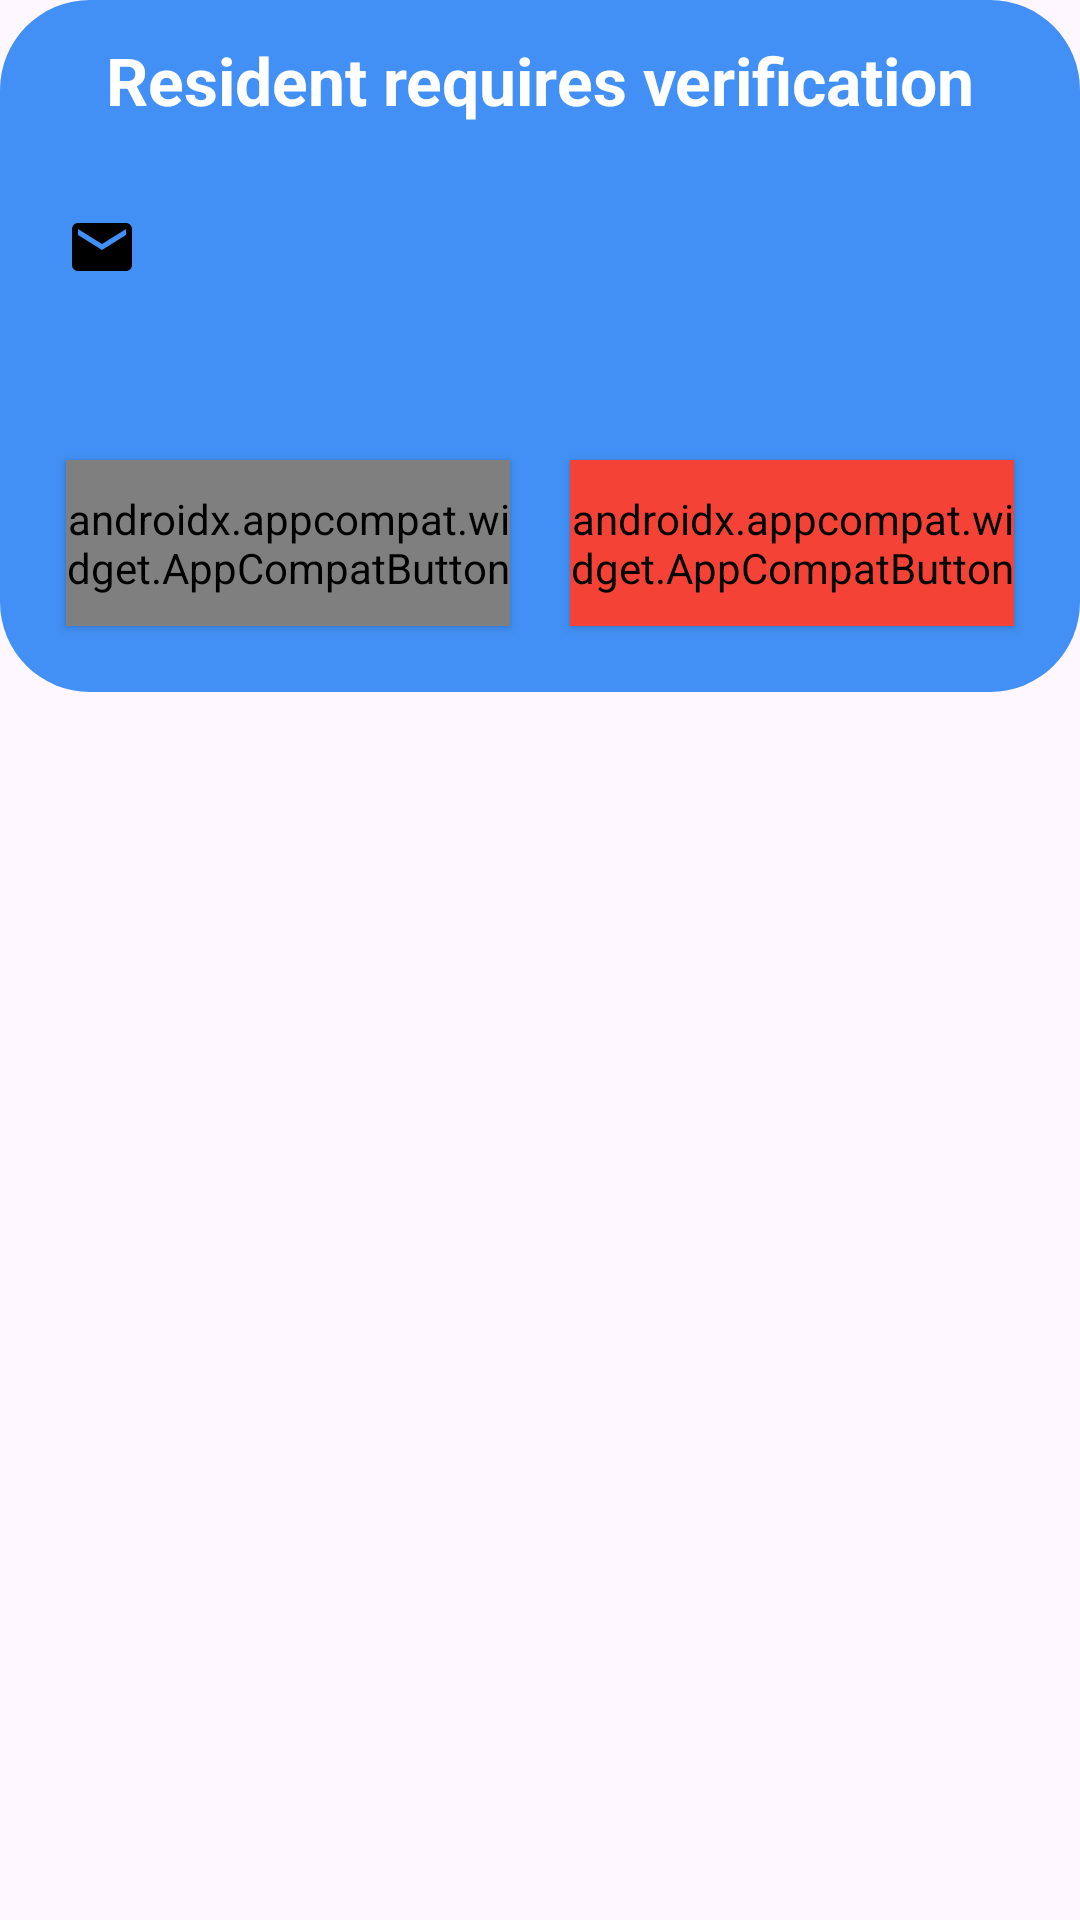

Here is an Android app screen rendered from its layout file. Give the layout XML and the strings, colors and styles it references.
<!-- AndroidManifest.xml: application theme Theme.COEN390 -->
<!-- res/layout/fragment_unverified_user_data.xml -->
<?xml version="1.0" encoding="utf-8"?>
<FrameLayout xmlns:android="http://schemas.android.com/apk/res/android"
    xmlns:tools="http://schemas.android.com/tools"
    android:layout_width="match_parent"
    android:layout_height="wrap_content"
    xmlns:app="http://schemas.android.com/apk/res-auto"
    tools:context=".fragments.UnverifiedUserDataFragment">
    <LinearLayout
        android:layout_width="match_parent"
        android:layout_height="wrap_content"
        android:orientation="vertical"
        android:padding="12sp"
        android:background="@drawable/pop_up_notification_window"
        >
<TextView
    android:layout_width="match_parent"
    android:layout_height="wrap_content"
    android:text="Resident requires verification"
    android:gravity="center"
    android:textSize="22sp"
    android:textStyle="bold"
    android:textColor="@color/white">
</TextView>
        <TextView
            android:layout_width="match_parent"
            android:layout_height="wrap_content"
            android:id="@+id/descriptionTV"
            android:textStyle="italic"
            android:textColor="@color/white">
        </TextView>
        <TextView
            android:layout_width="match_parent"
            android:layout_height="wrap_content"
            android:id="@+id/emailTV"
            app:drawableLeftCompat="@drawable/login_email_icon"
            android:textStyle="italic"
            android:layout_margin="10dp"
            android:textColor="@color/white">
        </TextView>
        <TextView
            android:layout_width="match_parent"
            android:layout_height="wrap_content"
            android:id="@+id/phoneNumberTV"
            app:drawableLeftCompat="@drawable/register_phone"
            android:textStyle="italic"
            android:layout_margin="10dp"
            android:textColor="@color/white">
        </TextView>
        <LinearLayout
            android:layout_width="match_parent"
            android:layout_height="wrap_content"
            android:orientation="horizontal">

         <androidx.appcompat.widget.AppCompatButton
            android:layout_width="wrap_content"
            android:layout_height="wrap_content"
            android:id="@+id/acceptBTN"
            android:text="Verify User"
             android:textColor="@drawable/button_text_color"
            android:layout_weight="1"
            style="?android:attr/buttonStyle"
             android:layout_margin="10dp"
            android:background="@drawable/confirm_button"
            >
            </androidx.appcompat.widget.AppCompatButton>

        <androidx.appcompat.widget.AppCompatButton
            android:layout_width="wrap_content"
            android:layout_height="wrap_content"
            android:textColor="@drawable/button_text_color"
            android:id="@+id/rejectBTN"
            android:text="Reject User"
            android:backgroundTint="#FFF44336"
            android:layout_weight="1"
            style="?android:attr/buttonStyle"
            android:layout_margin="10dp"
            android:background="@drawable/button_state_list_animator"
            ></androidx.appcompat.widget.AppCompatButton>

        </LinearLayout>
    </LinearLayout>
</FrameLayout>
<!-- resources referenced by this layout -->
<resources>
  <color name="white">#FFFFFFFF</color>
  <!-- drawable button_state_list_animator (drawable) -->
  <?xml version="1.0" encoding="utf-8"?>
  <selector xmlns:android="http://schemas.android.com/apk/res/android">
      <item android:state_pressed="false">
          <layer-list>
              <item>
                  <shape>
                      <solid android:color="@android:color/darker_gray" />
                      <corners android:radius="19dp" />
                  </shape>
              </item>
              <item android:bottom="5px">
                  <shape>
                      <padding android:bottom="5dp" />
                      <gradient android:angle="150" android:endColor="#0078ff" android:startColor="#191919" />
                      <corners android:radius="20dp" />
                      <padding android:bottom="10dp" android:left="10dp" android:right="5dp" android:top="10dp" />
                  </shape>
              </item>
          </layer-list>
      </item>
  
      <item android:state_pressed="true">
          <layer-list>
              <item>
                  <shape>
                      <solid android:color="#102746" />
                      <corners android:radius="19dp" />
  
                  </shape>
              </item>
              <item android:bottom="5px">
                  <shape>
                      <padding android:bottom="5dp" />
                      <gradient android:angle="270" android:endColor="#163969" android:startColor="#1c4985" />
                      <corners android:radius="19dp" />
                      <padding android:bottom="10dp" android:left="10dp" android:right="8dp" android:top="10dp" />
                  </shape>
              </item>
          </layer-list>
      </item>
  </selector>
  <!-- drawable confirm_button (drawable) -->
  <?xml version="1.0" encoding="utf-8"?>
  <selector xmlns:android="http://schemas.android.com/apk/res/android">
      <item android:state_pressed="false">
          <layer-list>
              <item>
                  <shape>
                      <solid android:color="#34a832" />
                      <corners android:radius="19dp" />
                  </shape>
              </item>
              <item android:bottom="5px">
                  <shape>
                      <padding android:bottom="5dp" />
                      <gradient android:angle="150" android:endColor="#34a832"/>
                      <corners android:radius="20dp" />
                      <padding android:bottom="10dp" android:left="10dp" android:right="5dp" android:top="10dp" />
                  </shape>
              </item>
          </layer-list>
      </item>
  </selector>
  <!-- drawable login_email_icon (drawable) -->
  <?xml version="1.0" encoding="utf-8"?>
  <vector android:height="24dp"
      android:tint="#000000"
      android:viewportHeight="24"
      android:viewportWidth="24"
      android:width="24dp"
      xmlns:android="http://schemas.android.com/apk/res/android">
      <path
          android:fillColor="@android:color/holo_blue_dark"
          android:pathData="M20,4L4,4c-1.1,0 -1.99,0.9 -1.99,2L2,18c0,1.1 0.9,2 2,2h16c1.1,0 2,-0.9 2,-2L22,6c0,-1.1 -0.9,-2 -2,-2zM20,8l-8,5 -8,-5L4,6l8,5 8,-5v2z"/>
  </vector>
  <!-- drawable pop_up_notification_window (drawable) -->
  <?xml version="1.0" encoding="utf-8"?>
  <shape xmlns:android="http://schemas.android.com/apk/res/android" android:shape="rectangle">
  
      <solid android:color="@color/blue_2"/>
      <corners android:topRightRadius="30dp"
          android:bottomLeftRadius="30dp"
          android:topLeftRadius="30dp"
          android:bottomRightRadius="30dp"/>
  
  </shape>
  <style name="Theme.COEN390" parent="Base.Theme.COEN390" />
  <color name="blue_2">#4290f5</color>
  <style name="Base.Theme.COEN390" parent="Theme.Material3.DayNight.NoActionBar">
          
          
          <item name="android:statusBarColor">@color/blue_7</item>
          <item name="toolbarStyle">@color/blue_2</item>
  
      </style>
  <color name="blue_7">#0078e5</color>
</resources>
